Image classification data set "gesture" (wkyle251/SmartMirror on GitHub). Class labels (9): bunny hand gesture, down gesture, five fingers gesture, four fingers gesture, left gesture, one finger gesture, right gesture, three fingers gesture, two fingers gesture.

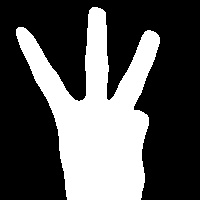
Label: three fingers gesture

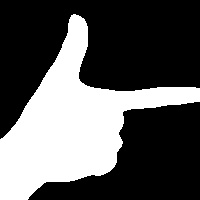
Label: right gesture

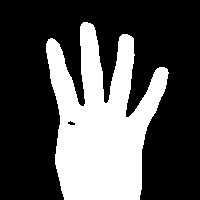
Label: four fingers gesture

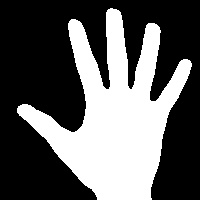
Label: five fingers gesture

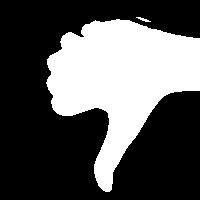
Label: down gesture

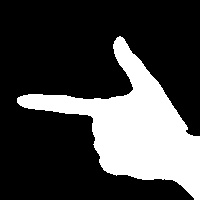
Label: left gesture
